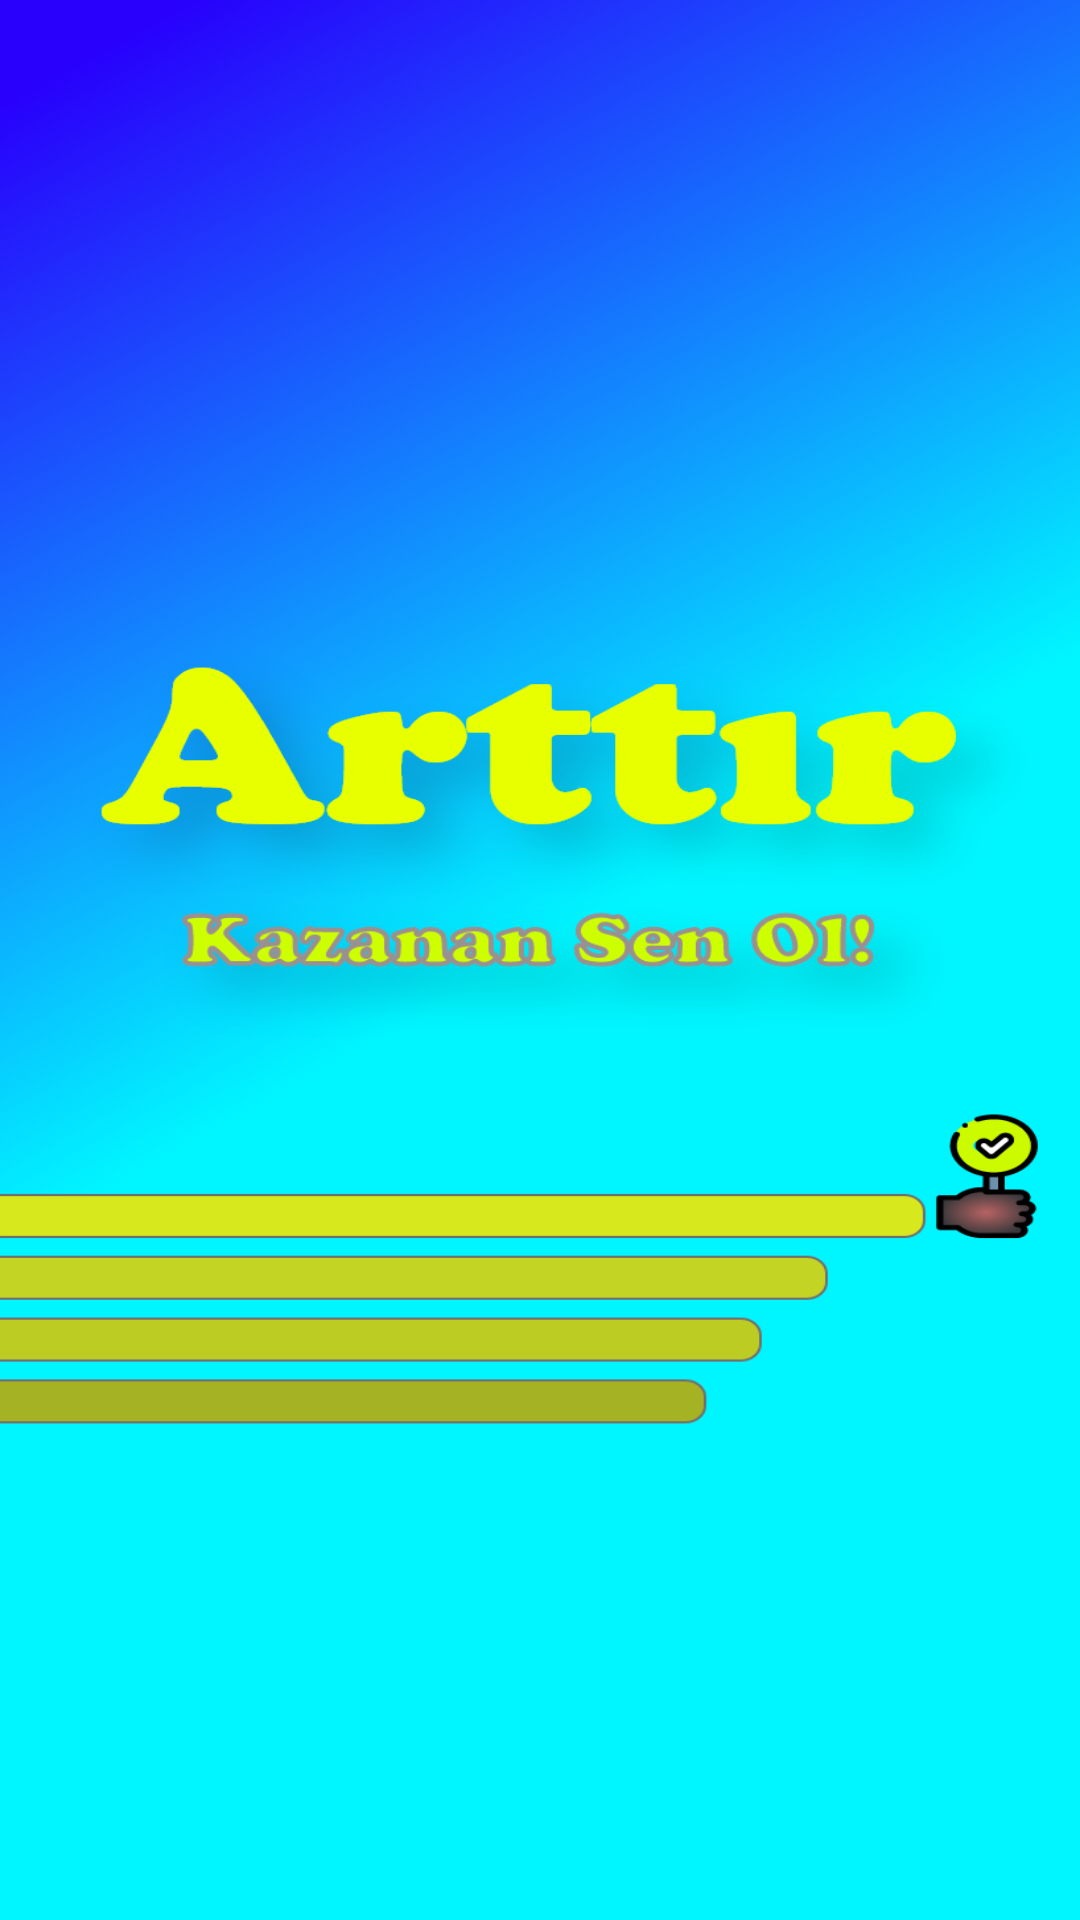

Here is an Android app screen rendered from its layout file. Give the layout XML and the strings, colors and styles it references.
<!-- AndroidManifest.xml: application theme Theme.AppCompat.Light.NoActionBar -->
<!-- res/layout/activity_splash.xml -->
<?xml version="1.0" encoding="utf-8"?>
<androidx.constraintlayout.widget.ConstraintLayout xmlns:android="http://schemas.android.com/apk/res/android"
    xmlns:app="http://schemas.android.com/apk/res-auto"
    xmlns:tools="http://schemas.android.com/tools"
    android:layout_width="match_parent"
    android:layout_height="match_parent"
    tools:context=".Activities.SplashActivity">

    <ImageView
        android:id="@+id/imageView"
        android:layout_width="0dp"
        android:layout_height="0dp"
        android:scaleType="fitXY"
        app:layout_constraintBottom_toBottomOf="parent"
        app:layout_constraintEnd_toEndOf="parent"
        app:layout_constraintStart_toStartOf="parent"
        app:layout_constraintTop_toTopOf="parent"
        app:srcCompat="@drawable/splash_screen" />
</androidx.constraintlayout.widget.ConstraintLayout>
<!-- resources referenced by this layout -->
<resources>
  <!-- drawable splash_screen: png bitmap (drawable-hdpi, 72803 bytes) -->
</resources>
